Dataset: dataset (GitHub, ayushpaliwal1920/BloodGroup_image_recognization). Classes: A negative blood type, A positive blood type, AB negative blood type, AB positive blood type, B negative blood type, B positive blood type, O negative blood type, O positive blood type.

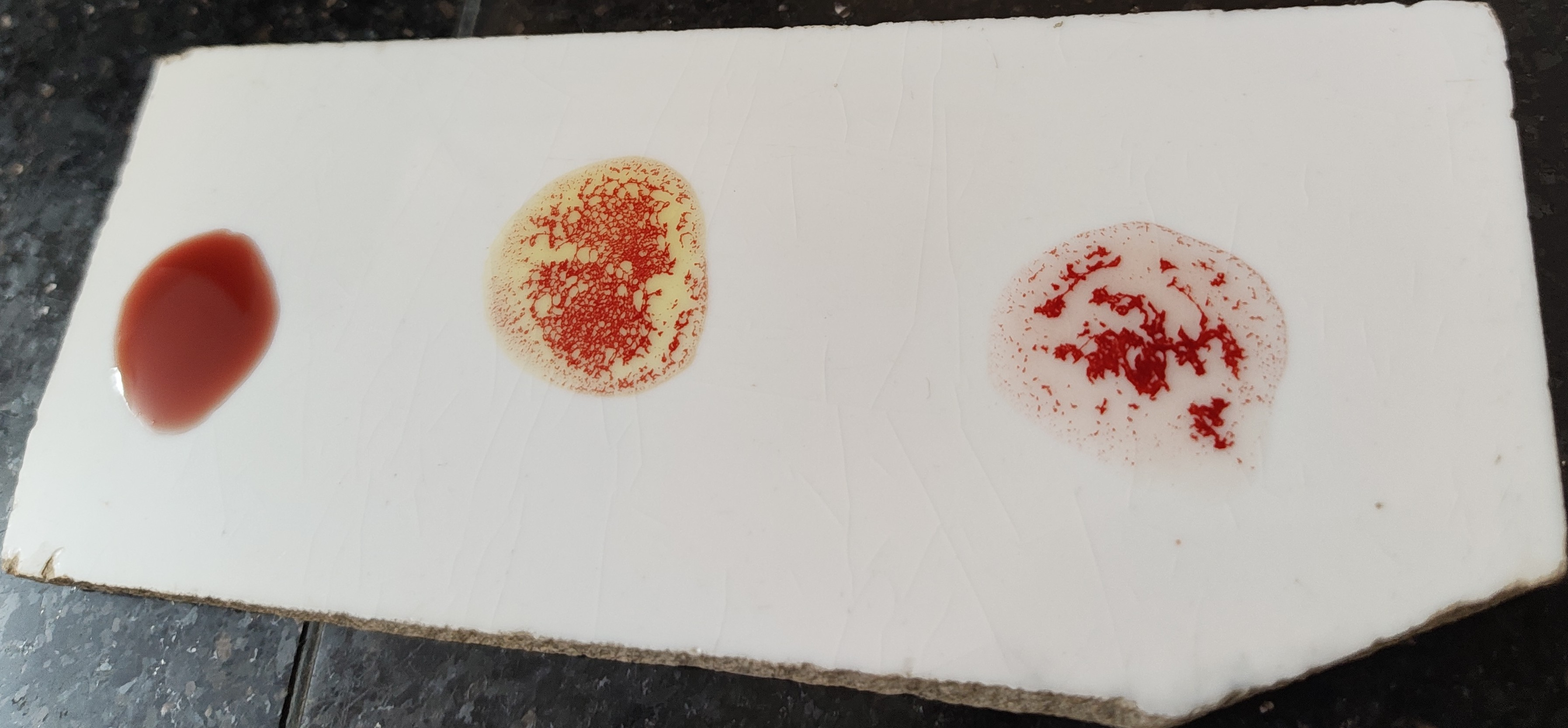
Label: B positive blood type

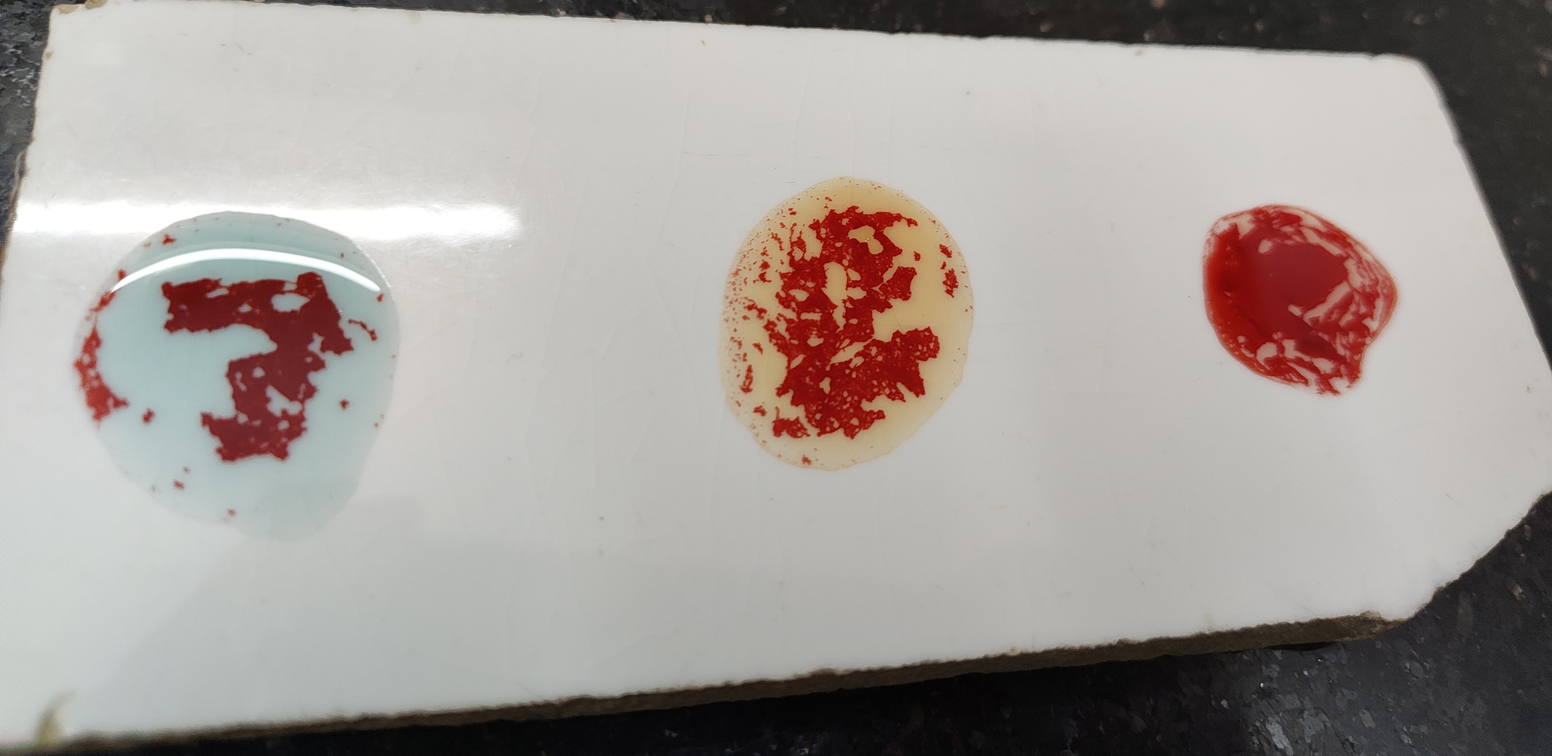
Label: AB positive blood type

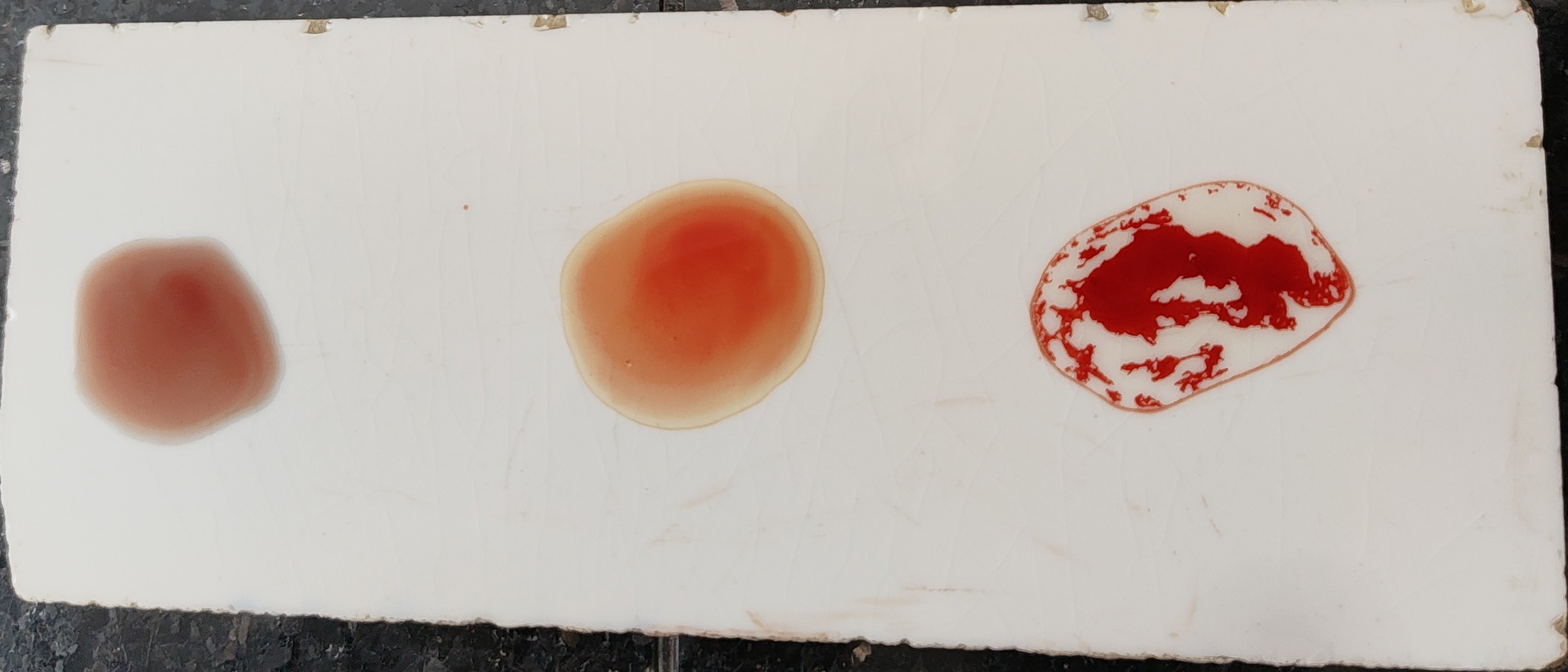
Label: O positive blood type

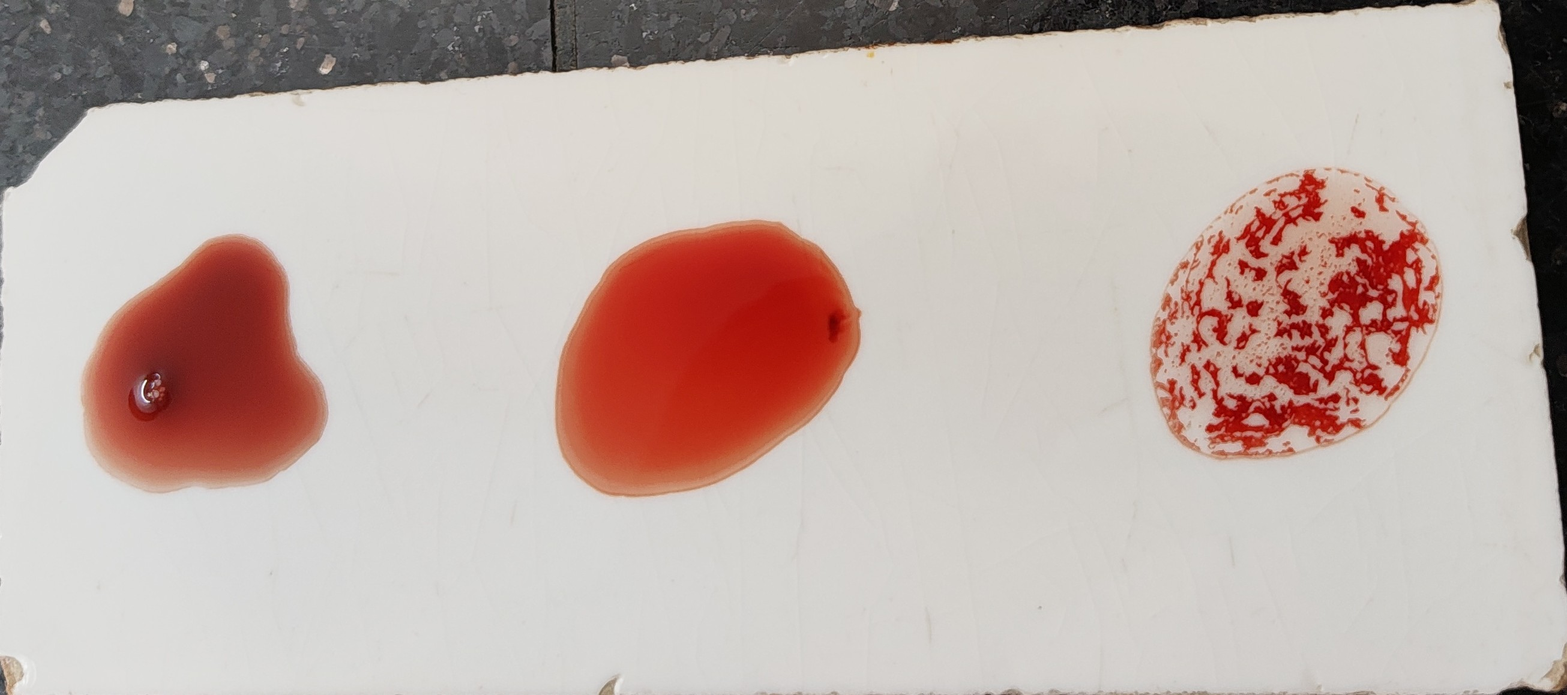
Label: O positive blood type

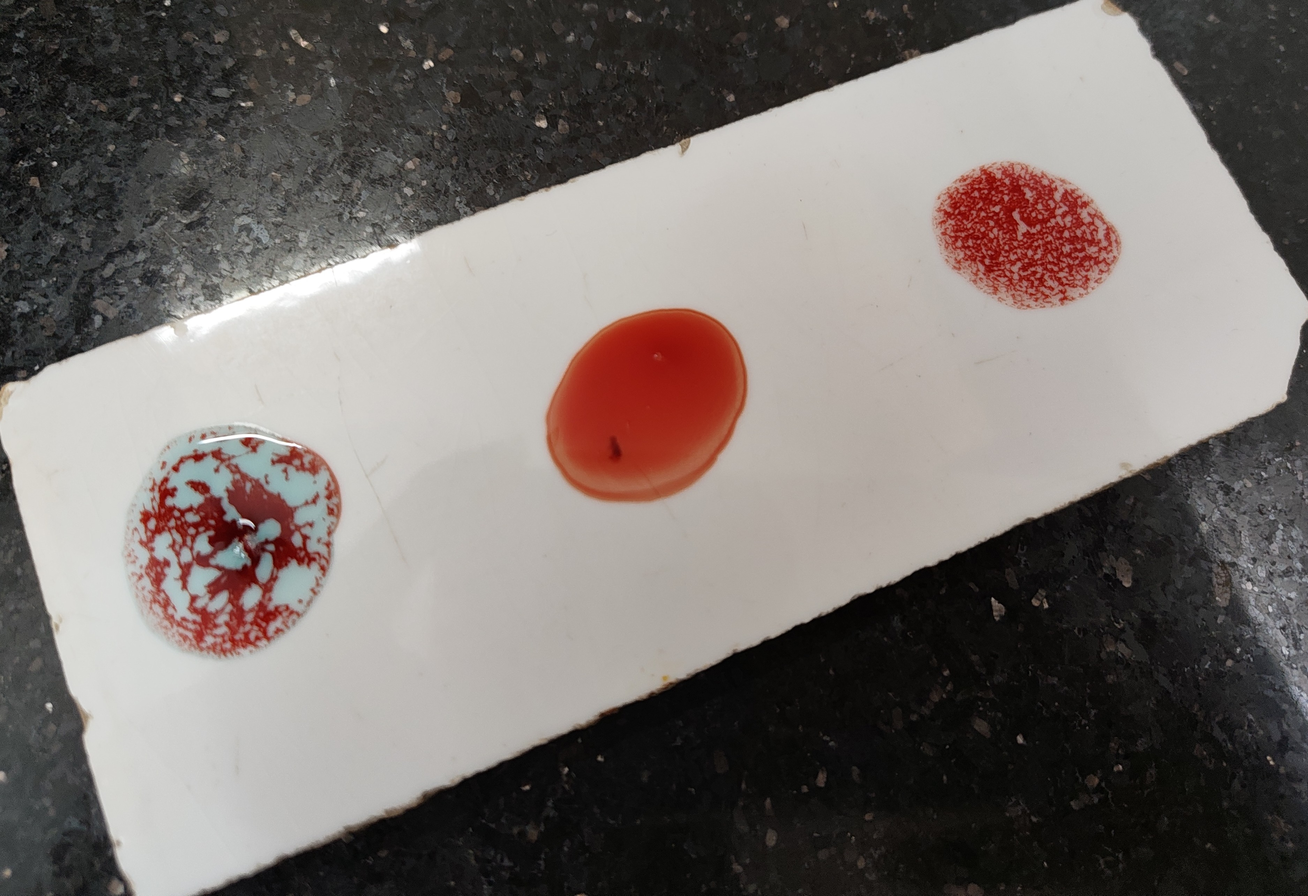
Label: A positive blood type

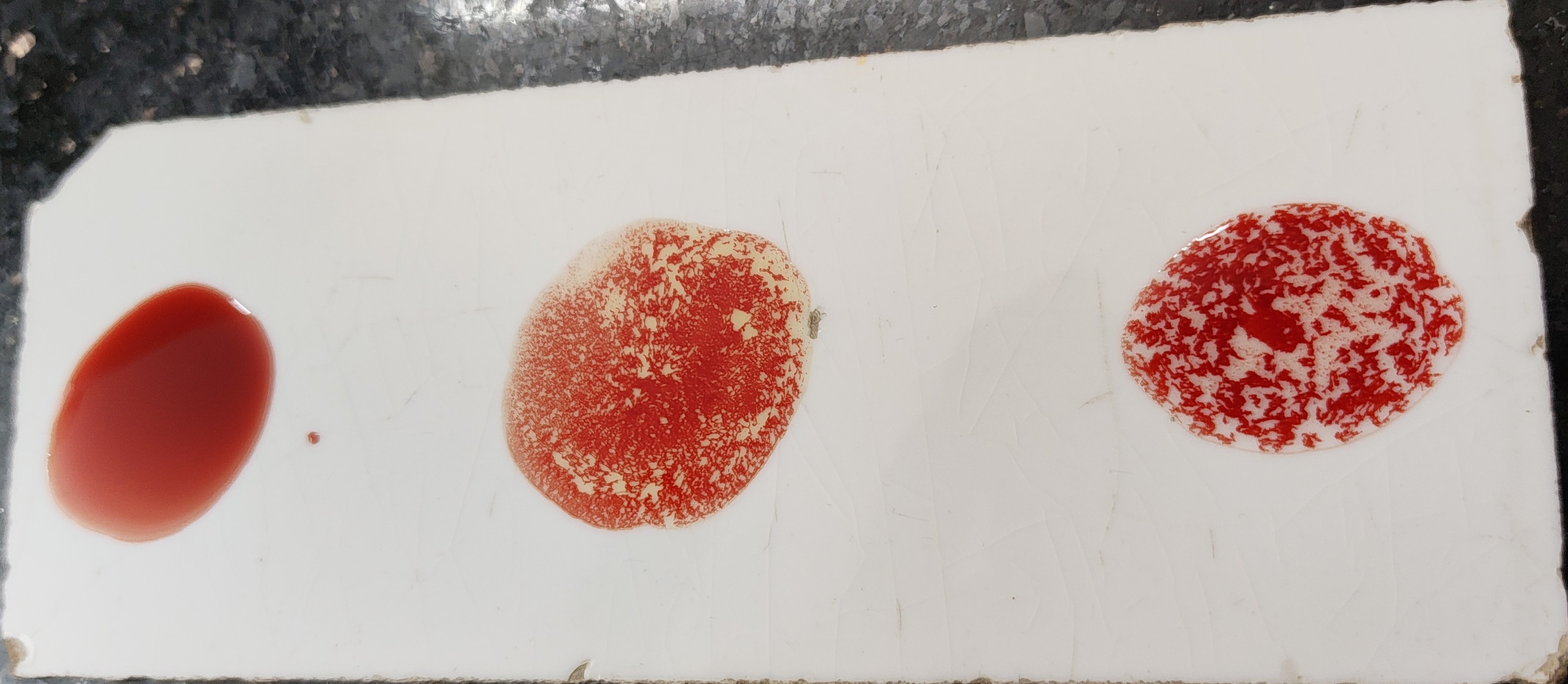
Label: B positive blood type
